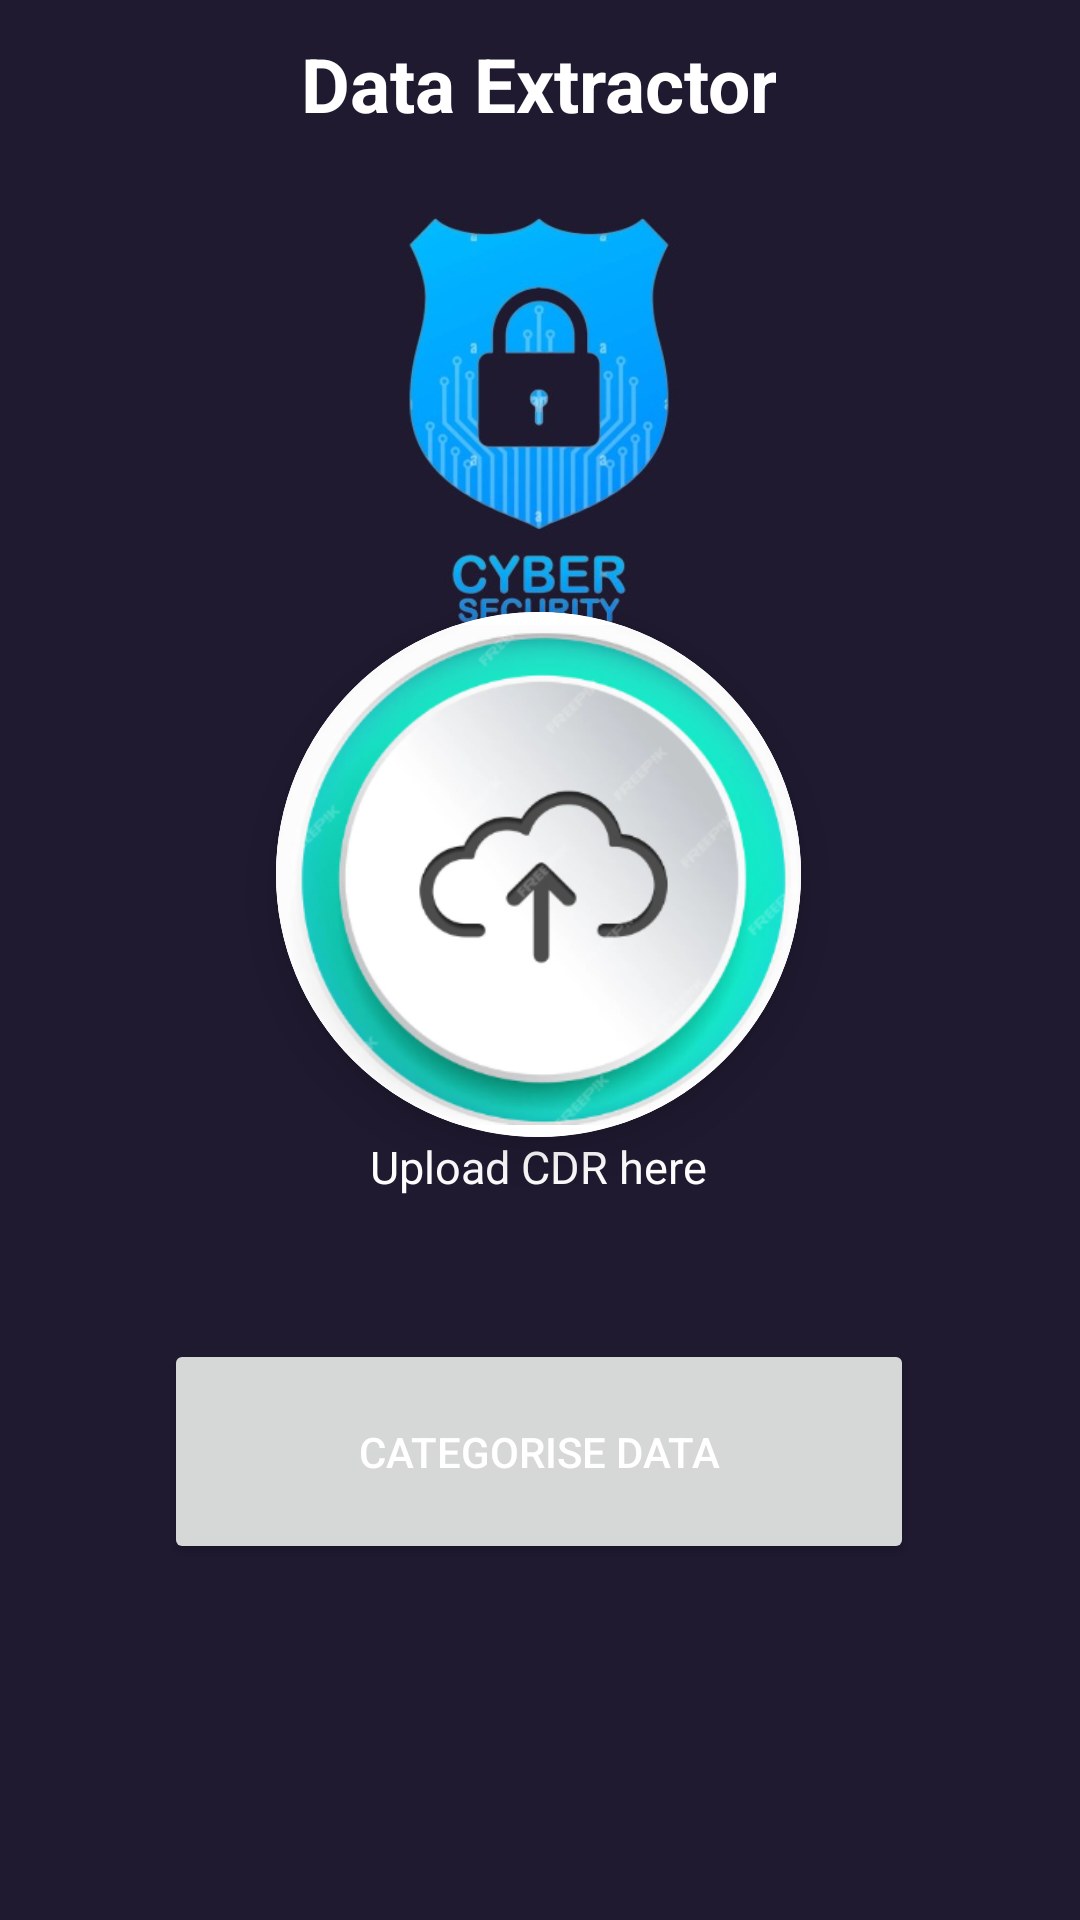

Here is an Android app screen rendered from its layout file. Give the layout XML and the strings, colors and styles it references.
<!-- AndroidManifest.xml: application theme Theme.ESuraksha -->
<!-- res/layout/activity_main.xml -->
<?xml version="1.0" encoding="utf-8"?>
<androidx.constraintlayout.widget.ConstraintLayout xmlns:android="http://schemas.android.com/apk/res/android"
    xmlns:app="http://schemas.android.com/apk/res-auto"
    xmlns:tools="http://schemas.android.com/tools"
    android:layout_width="match_parent"
    android:layout_height="match_parent"
    android:background="@color/background"
    tools:context=".MainActivity">

    <TextView
        android:id="@+id/textincident"
        android:layout_width="wrap_content"
        android:layout_height="wrap_content"
        android:gravity="center_horizontal"
        android:text="Data Extractor"
        android:textAlignment="center"
        android:textColor="@color/white"
        android:textSize="25sp"
        android:textStyle="bold"
        app:layout_constraintBottom_toBottomOf="parent"
        app:layout_constraintEnd_toEndOf="parent"
        app:layout_constraintHorizontal_bias="0.496"
        app:layout_constraintStart_toStartOf="parent"
        app:layout_constraintTop_toTopOf="parent"
        app:layout_constraintVertical_bias="0.018" />


    <TextView
        android:id="@+id/textforfile"
        android:layout_width="wrap_content"
        android:layout_height="wrap_content"
        android:gravity="center_horizontal"
        android:text="Upload CDR here"
        android:textAlignment="center"
        android:textColor="@color/white"
        android:textSize="15sp"
        app:layout_constraintBottom_toBottomOf="parent"
        app:layout_constraintEnd_toEndOf="parent"
        app:layout_constraintHorizontal_bias="0.498"
        app:layout_constraintStart_toStartOf="parent"
        app:layout_constraintTop_toTopOf="parent"
        app:layout_constraintVertical_bias="0.611" />

    <androidx.cardview.widget.CardView
        android:layout_width="175dp"
        android:layout_height="175sp"
        app:cardCornerRadius="100sp"
        app:cardElevation="10sp"
        app:layout_constraintBottom_toBottomOf="parent"
        app:layout_constraintEnd_toEndOf="parent"
        app:layout_constraintHorizontal_bias="0.498"
        app:layout_constraintStart_toStartOf="parent"
        app:layout_constraintTop_toTopOf="parent"
        app:layout_constraintVertical_bias="0.439">

        <ImageView
            android:id="@+id/getimg"
            android:layout_width="190sp"
            android:layout_height="190sp"
            android:layout_gravity="center"
            android:layout_marginEnd="4sp"
            android:background="@color/white"
            app:srcCompat="@drawable/img" />
    </androidx.cardview.widget.CardView>

    <Button
        android:id="@+id/button"
        android:layout_width="250sp"
        android:layout_height="75sp"
        android:text="Categorise Data"
        android:textColor="@color/white"
        app:layout_constraintBottom_toBottomOf="parent"
        app:layout_constraintEnd_toEndOf="parent"
        app:layout_constraintHorizontal_bias="0.496"
        app:layout_constraintStart_toStartOf="parent"
        app:layout_constraintTop_toTopOf="parent"
        app:layout_constraintVertical_bias="0.79" />

    <ImageView
        android:id="@+id/imageView2"
        android:layout_width="300sp"
        android:layout_height="200sp"
        app:layout_constraintBottom_toBottomOf="parent"
        app:layout_constraintEnd_toEndOf="parent"
        app:layout_constraintHorizontal_bias="0.495"
        app:layout_constraintStart_toStartOf="parent"
        app:layout_constraintTop_toTopOf="parent"
        app:layout_constraintVertical_bias="0.095"
        app:srcCompat="@drawable/img_4" />

</androidx.constraintlayout.widget.ConstraintLayout>
<!-- resources referenced by this layout -->
<resources>
  <color name="background">#201A31</color>
  <color name="white">#FFFFFFFF</color>
  <!-- drawable img: png bitmap (drawable, 107350 bytes) -->
  <!-- drawable img_4: png bitmap (drawable, 115128 bytes) -->
  <style name="Theme.ESuraksha" parent="Base.Theme.ESuraksha" />
  <style name="Base.Theme.ESuraksha" parent="Theme.Material3.DayNight.NoActionBar">
          
          
          <item name="android:statusBarColor">@color/titleback</item>
          <item name="android:windowLightStatusBar">true</item>
      </style>
  <color name="titleback">#3F3559</color>
</resources>
